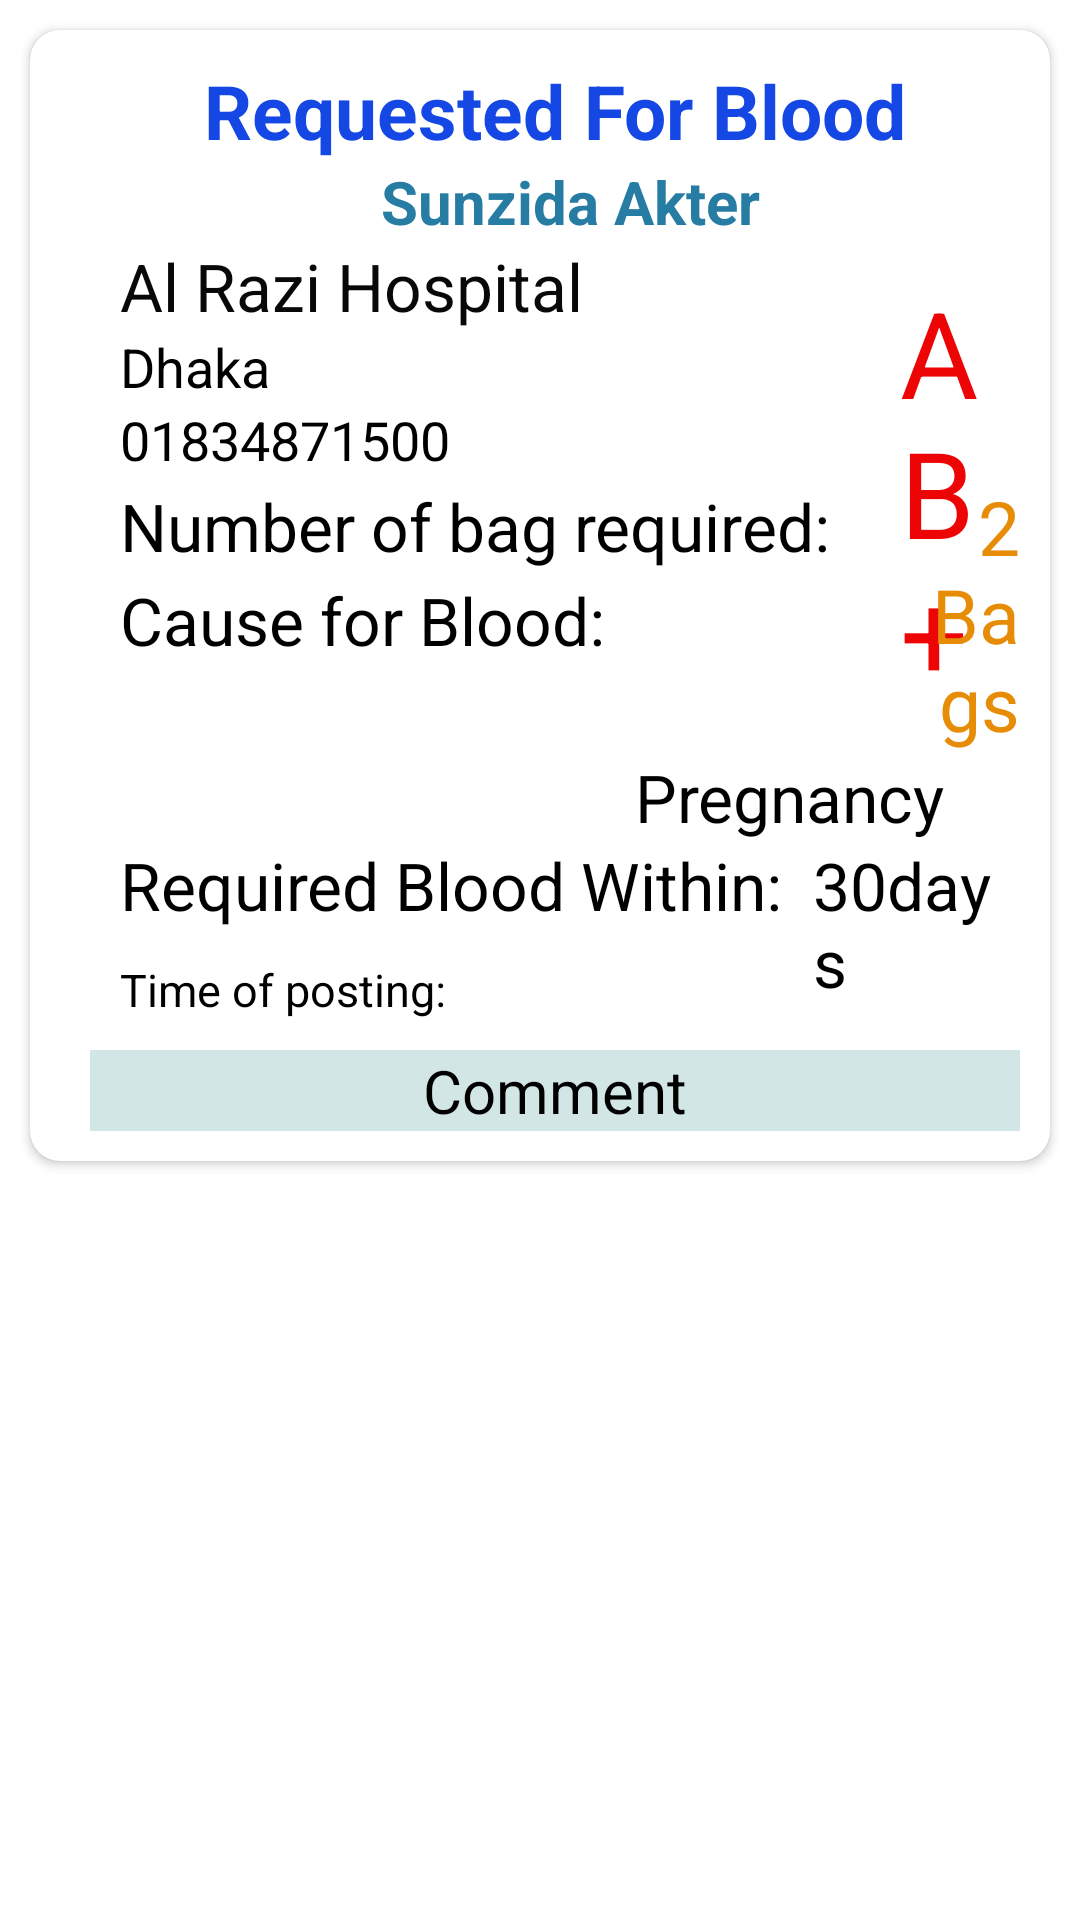

Produce the Android XML layout that renders to this screen, including the resource entries it uses.
<!-- AndroidManifest.xml: application theme Theme.ProjectDIT2023 -->
<!-- res/layout/designfornewsfeed.xml -->
<?xml version="1.0" encoding="utf-8"?>
<LinearLayout xmlns:android="http://schemas.android.com/apk/res/android"
    android:layout_width="match_parent"
    android:layout_height="wrap_content"
    xmlns:app="http://schemas.android.com/apk/res-auto"
    android:orientation="vertical"
    android:padding="5sp">

    <androidx.cardview.widget.CardView
        android:layout_width="match_parent"
        android:layout_height="wrap_content"
        app:cardCornerRadius="10dp"
        android:elevation="5dp"
        android:layout_marginTop="5dp"
        android:layout_marginLeft="5dp"
        android:layout_marginRight="5dp"
        android:background="@drawable/background2">

        <RelativeLayout
            android:layout_width="wrap_content"
            android:layout_height="wrap_content"
            android:padding="10dp">


            <TextView
                android:id="@+id/request_text"
                android:layout_width="match_parent"
                android:layout_height="wrap_content"
                android:layout_marginLeft="10dp"
                android:gravity="center"
                android:text="Requested For Blood"
                android:textColor="#1447E4"
                android:textSize="25sp"
                android:textStyle="bold" />

            <TextView
                android:id="@+id/donor_name"
                android:layout_width="match_parent"
                android:layout_height="wrap_content"
                android:layout_below="@id/request_text"
                android:layout_marginLeft="20dp"
                android:gravity="center"
                android:text="Sunzida Akter"
                android:textColor="#267CA3"
                android:textSize="20sp"
                android:textStyle="bold" />


            <TextView
                android:id="@+id/hospital_name"
                android:layout_width="240dp"
                android:layout_height="wrap_content"
                android:layout_below="@id/donor_name"
                android:layout_marginLeft="20dp"
                android:gravity="left"
                android:text="Al Razi Hospital"
                android:textColor="#090808"
                android:textSize="22sp" />

            <TextView
                android:layout_marginTop="10dp"
                android:id="@+id/bloodGroupId"
                android:layout_width="80dp"
                android:layout_height="wrap_content"
                android:layout_below="@id/donor_name"
                android:layout_toRightOf="@id/hospital_name"
                android:text="AB+"
                android:textColor="#ED0404"
                android:layout_marginLeft="20dp"
                android:textSize="40sp" />

            <TextView
                android:id="@+id/addressId"
                android:layout_width="240dp"
                android:layout_height="wrap_content"
                android:layout_below="@id/hospital_name"
                android:layout_marginLeft="20dp"
                android:gravity="left"
                android:text="Dhaka"
                android:textColor="#000"
                android:textSize="18sp" />

            <TextView
                android:id="@+id/phoneId"
                android:layout_width="240dp"
                android:layout_height="wrap_content"
                android:layout_below="@id/addressId"
                android:gravity="left"
                android:text="01834871500"
                android:textColor="#000"
                android:layout_marginLeft="20dp"
                android:textSize="18sp" />

            <TextView
                android:layout_marginTop="2dp"
                android:id="@+id/numberofId"
                android:layout_width="240dp"
                android:layout_height="wrap_content"
                android:layout_below="@id/phoneId"
                android:gravity="left"
                android:text="Number of bag required:"
                android:textColor="#000"
                android:layout_marginLeft="20dp"
                android:textSize="22sp" />

            <TextView
                android:id="@+id/bagId"
                android:layout_width="wrap_content"
                android:layout_height="wrap_content"
                android:layout_below="@id/phoneId"
                android:layout_toRightOf="@id/numberofId"
                android:gravity="right"
                android:text="2 Bags"
                android:textColor="#E68C07"
                android:layout_marginLeft="20dp"
                android:textSize="25sp" />

            <TextView
                android:layout_marginTop="2dp"
                android:id="@+id/causeId"
                android:layout_width="wrap_content"
                android:layout_height="wrap_content"
                android:layout_below="@id/numberofId"
                android:gravity="left"
                android:text="Cause for Blood:"
                android:textColor="#000"
                android:layout_marginLeft="20dp"
                android:textSize="22sp" />

            <TextView
                android:id="@+id/cause2Id"
                android:layout_width="200dp"
                android:layout_height="wrap_content"
                android:layout_below="@id/bagId"
                android:layout_toRightOf="@id/causeId"
                android:text="Pregnancy"
                android:textColor="#000"
                android:layout_marginLeft="10dp"
                android:textSize="22sp" />

            <TextView
                android:id="@+id/withinId"
                android:layout_width="wrap_content"
                android:layout_height="wrap_content"
                android:layout_below="@id/cause2Id"
                android:gravity="left"
                android:text="Required Blood Within:"
                android:textColor="#000"
                android:layout_marginLeft="20dp"
                android:textSize="22sp" />

            <TextView
                android:id="@+id/daysId"
                android:layout_width="200dp"
                android:layout_height="wrap_content"
                android:layout_below="@id/cause2Id"
                android:layout_toRightOf="@id/withinId"
                android:text="30days"
                android:textColor="#000"
                android:layout_marginLeft="10dp"
                android:textSize="22sp" />

            <TextView
                android:layout_marginTop="10dp"
                android:id="@+id/posttimeId"
                android:layout_width="wrap_content"
                android:layout_height="wrap_content"
                android:layout_below="@id/withinId"
                android:gravity="left"
                android:text="Time of posting:"
                android:textColor="#000"
                android:layout_marginLeft="20dp"
                android:textSize="15sp" />

            <TextView
                android:layout_marginTop="10dp"
                android:id="@+id/timeId"
                android:layout_width="wrap_content"
                android:layout_height="wrap_content"
                android:layout_below="@id/daysId"
                android:layout_toRightOf="@id/posttimeId"
                android:text="10:30 pm,"
                android:textColor="#000"
                android:layout_marginLeft="10dp"
                android:textSize="15sp" />

            <TextView
                android:layout_marginTop="10dp"
                android:id="@+id/dateId"
                android:layout_width="wrap_content"
                android:layout_height="wrap_content"
                android:layout_below="@id/daysId"
                android:layout_toRightOf="@id/timeId"
                android:text="15 August 2023"
                android:textColor="#000"
                android:layout_marginLeft="10dp"
                android:textSize="15sp" />

            <TextView
                android:layout_marginTop="10dp"
                android:id="@+id/commentId"
                android:layout_width="match_parent"
                android:layout_height="wrap_content"
                android:layout_below="@id/posttimeId"
                android:text="Comment"
                android:textColor="#000"
                android:gravity="center"
                android:background="#D3E6E6"
                android:layout_marginLeft="10dp"
                android:textSize="20sp" />




        </RelativeLayout>

    </androidx.cardview.widget.CardView>

</LinearLayout>
<!-- resources referenced by this layout -->
<resources>
  <style name="Theme.ProjectDIT2023" parent="Theme.MaterialComponents.DayNight.NoActionBar">
          
          <item name="colorPrimary">@color/purple_500</item>
          <item name="colorPrimaryVariant">@color/purple_700</item>
          <item name="colorOnPrimary">@color/white</item>
          
          <item name="colorSecondary">@color/teal_200</item>
          <item name="colorSecondaryVariant">@color/teal_700</item>
          <item name="colorOnSecondary">@color/black</item>
          
          <item name="android:statusBarColor">?attr/colorPrimaryVariant</item>
          
      </style>
  <!-- not gathered from this repository: default colours our renderer supplied (Android Studio template values) -->
  <color name="purple_500">#FF6200EE</color>
  <color name="purple_700">#FF3700B3</color>
  <color name="teal_200">#FF03DAC5</color>
  <color name="teal_700">#FF018786</color>
  <color name="black">#FF000000</color>
  <color name="white">#FFFFFFFF</color>
</resources>
